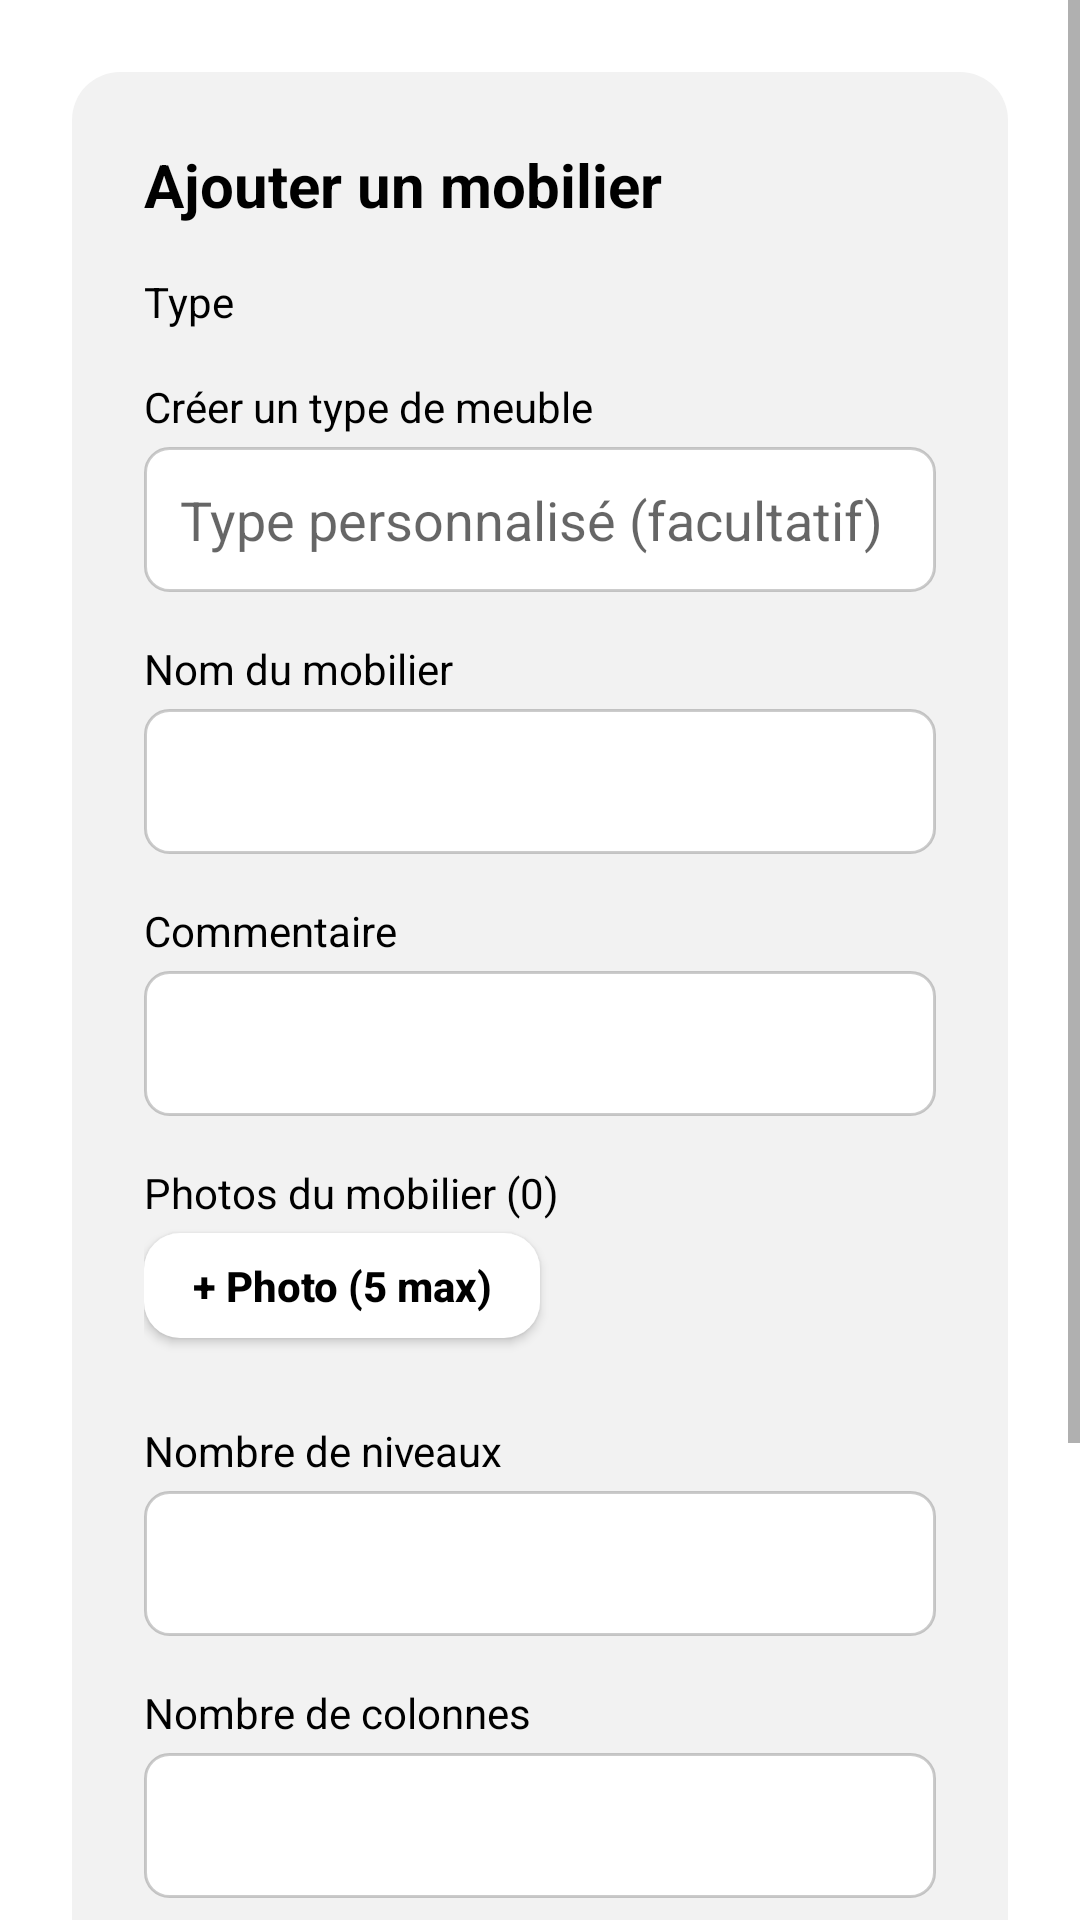

Layout XML and referenced resources for this Android screen:
<!-- AndroidManifest.xml: application theme Theme.New1 -->
<!-- res/layout/dialog_add_furniture.xml -->
<?xml version="1.0" encoding="utf-8"?>
<ScrollView xmlns:android="http://schemas.android.com/apk/res/android"
    android:layout_width="match_parent"
    android:layout_height="match_parent"
    android:fillViewport="true">

    <LinearLayout
        android:layout_width="match_parent"
        android:layout_height="wrap_content"
        android:orientation="vertical">

        <LinearLayout
            android:layout_width="match_parent"
            android:layout_height="wrap_content"
            android:layout_margin="24dp"
            android:background="@drawable/bg_room_container_popup"
            android:orientation="vertical"
            android:padding="24dp">

            <TextView
                android:id="@+id/text_dialog_furniture_title"
                android:layout_width="wrap_content"
                android:layout_height="wrap_content"
                android:layout_marginBottom="16dp"
                android:text="@string/dialog_add_furniture_title"
                android:textColor="@android:color/black"
                android:textSize="20sp"
                android:textStyle="bold" />

            <TextView
                android:layout_width="match_parent"
                android:layout_height="wrap_content"
                android:layout_marginBottom="4dp"
                android:text="@string/dialog_label_furniture_type"
                android:textColor="@android:color/black"
                android:textSize="14sp" />

            <Spinner
                android:id="@+id/spinner_furniture_type"
                android:layout_width="match_parent"
                android:layout_height="wrap_content"
                android:layout_marginBottom="12dp"
                android:background="@drawable/bg_input_field_white"
                android:paddingStart="12dp"
                android:paddingEnd="12dp"
                android:spinnerMode="dropdown" />

            <TextView
                android:layout_width="match_parent"
                android:layout_height="wrap_content"
                android:layout_marginBottom="4dp"
                android:text="@string/dialog_label_furniture_create_type"
                android:textColor="@android:color/black"
                android:textSize="14sp" />

            <EditText
                android:id="@+id/input_furniture_custom_type"
                android:layout_width="match_parent"
                android:layout_height="wrap_content"
                android:layout_marginBottom="16dp"
                android:background="@drawable/bg_input_field_white"
                android:hint="@string/dialog_hint_furniture_custom_type"
                android:inputType="textCapSentences"
                android:padding="12dp"
                android:textColor="@android:color/black" />

            <TextView
                android:layout_width="match_parent"
                android:layout_height="wrap_content"
                android:layout_marginBottom="4dp"
                android:text="@string/dialog_label_furniture_name"
                android:textColor="@android:color/black"
                android:textSize="14sp" />

            <EditText
                android:id="@+id/input_furniture_name"
                android:layout_width="match_parent"
                android:layout_height="wrap_content"
                android:layout_marginBottom="16dp"
                android:background="@drawable/bg_input_field_white"
                android:inputType="textCapSentences"
                android:padding="12dp"
                android:textColor="@android:color/black" />

            <TextView
                android:layout_width="match_parent"
                android:layout_height="wrap_content"
                android:layout_marginBottom="4dp"
                android:text="@string/dialog_label_furniture_comment"
                android:textColor="@android:color/black"
                android:textSize="14sp" />

            <EditText
                android:id="@+id/input_furniture_comment"
                android:layout_width="match_parent"
                android:layout_height="wrap_content"
                android:layout_marginBottom="16dp"
                android:background="@drawable/bg_input_field_white"
                android:gravity="top|start"
                android:inputType="textCapSentences|textMultiLine"
                android:minLines="1"
                android:padding="12dp"
                android:textColor="@android:color/black" />

            <TextView
                android:id="@+id/text_furniture_photos_label"
                android:layout_width="wrap_content"
                android:layout_height="wrap_content"
                android:layout_marginBottom="4dp"
                android:text="@string/dialog_label_furniture_photos_default"
                android:textColor="@android:color/black"
                android:textSize="14sp" />

            <Button
                android:id="@+id/button_add_furniture_photo"
                android:layout_width="wrap_content"
                android:layout_height="wrap_content"
                android:layout_marginBottom="12dp"
                android:background="@drawable/bg_button_white_solid"
                android:minHeight="0dp"
                android:minWidth="0dp"
                android:paddingStart="16dp"
                android:paddingTop="8dp"
                android:paddingEnd="16dp"
                android:paddingBottom="8dp"
                android:text="@string/dialog_action_add_photo"
                android:textAllCaps="false"
                android:textColor="@color/icon_brown"
                android:textSize="14sp"
                android:textStyle="bold" />

            <HorizontalScrollView
                android:layout_width="match_parent"
                android:layout_height="wrap_content"
                android:layout_marginBottom="16dp"
                android:overScrollMode="never"
                android:scrollbars="none">

                <LinearLayout
                    android:id="@+id/container_furniture_photos"
                    android:layout_width="wrap_content"
                    android:layout_height="wrap_content"
                    android:orientation="horizontal"
                    android:visibility="gone" />
            </HorizontalScrollView>

            <TextView
                android:layout_width="match_parent"
                android:layout_height="wrap_content"
                android:layout_marginBottom="4dp"
                android:text="@string/dialog_label_furniture_levels"
                android:textColor="@android:color/black"
                android:textSize="14sp" />

            <EditText
                android:id="@+id/input_furniture_levels"
                android:layout_width="match_parent"
                android:layout_height="wrap_content"
                android:layout_marginBottom="16dp"
                android:background="@drawable/bg_input_field_white"
                android:inputType="number"
                android:padding="12dp"
                android:textColor="@android:color/black" />

            <TextView
                android:layout_width="match_parent"
                android:layout_height="wrap_content"
                android:layout_marginBottom="4dp"
                android:text="@string/dialog_label_furniture_columns"
                android:textColor="@android:color/black"
                android:textSize="14sp" />

            <EditText
                android:id="@+id/input_furniture_columns"
                android:layout_width="match_parent"
                android:layout_height="wrap_content"
                android:layout_marginBottom="16dp"
                android:background="@drawable/bg_input_field_white"
                android:inputType="number"
                android:padding="12dp"
                android:textColor="@android:color/black" />

            <CheckBox
                android:id="@+id/checkbox_furniture_has_top"
                android:layout_width="match_parent"
                android:layout_height="wrap_content"
                android:layout_marginBottom="8dp"
                android:text="@string/dialog_label_furniture_has_top"
                android:textColor="@android:color/black" />

            <CheckBox
                android:id="@+id/checkbox_furniture_has_bottom"
                android:layout_width="match_parent"
                android:layout_height="wrap_content"
                android:layout_marginBottom="16dp"
                android:text="@string/dialog_label_furniture_has_bottom"
                android:textColor="@android:color/black" />

            <LinearLayout
                android:layout_width="match_parent"
                android:layout_height="wrap_content"
                android:gravity="end"
                android:orientation="horizontal">

                <Button
                    android:id="@+id/button_cancel_furniture"
                    android:layout_width="wrap_content"
                    android:layout_height="wrap_content"
                    android:background="@drawable/bg_button_white_solid"
                    android:minHeight="0dp"
                    android:minWidth="0dp"
                    android:paddingStart="16dp"
                    android:paddingTop="8dp"
                    android:paddingEnd="16dp"
                    android:paddingBottom="8dp"
                    android:text="@string/action_cancel"
                    android:textAllCaps="false"
                    android:textColor="@color/icon_brown"
                    android:textSize="14sp"
                    android:textStyle="bold" />

                <Button
                    android:id="@+id/button_confirm_furniture"
                    android:layout_width="wrap_content"
                    android:layout_height="wrap_content"
                    android:layout_marginStart="12dp"
                    android:background="@drawable/bg_button_white_solid"
                    android:minHeight="0dp"
                    android:minWidth="0dp"
                    android:paddingStart="16dp"
                    android:paddingTop="8dp"
                    android:paddingEnd="16dp"
                    android:paddingBottom="8dp"
                    android:text="@string/action_confirm"
                    android:textAllCaps="false"
                    android:textColor="@color/icon_brown"
                    android:textSize="14sp"
                    android:textStyle="bold" />
            </LinearLayout>
        </LinearLayout>
    </LinearLayout>

</ScrollView>
<!-- resources referenced by this layout -->
<resources>
  <color name="icon_brown">#FF000000</color>
  <!-- drawable bg_button_white_solid (drawable) -->
  <?xml version="1.0" encoding="utf-8"?>
  <ripple xmlns:android="http://schemas.android.com/apk/res/android"
      android:color="@android:color/darker_gray">
      <item>
          <shape android:shape="rectangle">
              <corners android:radius="12dp" />
              <solid android:color="@android:color/white" />
          </shape>
      </item>
  </ripple>
  <!-- drawable bg_input_field_white (drawable) -->
  <?xml version="1.0" encoding="utf-8"?>
  <shape xmlns:android="http://schemas.android.com/apk/res/android">
      <solid android:color="@android:color/white" />
      <corners android:radius="8dp" />
      <stroke
          android:width="1dp"
          android:color="@color/flag_stroke" />
  </shape>
  <!-- drawable bg_room_container_popup (drawable) -->
  <?xml version="1.0" encoding="utf-8"?>
  <shape xmlns:android="http://schemas.android.com/apk/res/android"
      android:shape="rectangle">
      <solid android:color="@color/popup_container_light_gray" />
      <corners android:radius="16dp" />
  </shape>
  <string name="action_cancel">Annuler</string>
  <string name="action_confirm">Valider</string>
  <string name="dialog_action_add_photo">+ Photo (5 max)</string>
  <string name="dialog_add_furniture_title">Ajouter un mobilier</string>
  <string name="dialog_hint_furniture_custom_type">Type personnalisé (facultatif)</string>
  <string name="dialog_label_furniture_columns">Nombre de colonnes</string>
  <string name="dialog_label_furniture_comment">Commentaire</string>
  <string name="dialog_label_furniture_create_type">Créer un type de meuble</string>
  <string name="dialog_label_furniture_has_bottom">Présence d’un dessous</string>
  <string name="dialog_label_furniture_has_top">Présence d’un dessus</string>
  <string name="dialog_label_furniture_levels">Nombre de niveaux</string>
  <string name="dialog_label_furniture_name">Nom du mobilier</string>
  <string name="dialog_label_furniture_photos_default">Photos du mobilier (0)</string>
  <string name="dialog_label_furniture_type">Type</string>
  <style name="Theme.New1" parent="Theme.MaterialComponents.Light.NoActionBar">
          <item name="colorPrimary">@color/button_blue</item>
          <item name="colorSecondary">@color/button_blue</item>
          <item name="android:colorAccent">@color/button_blue</item>
      </style>
  <color name="flag_stroke">#33000000</color>
  <color name="popup_container_light_gray">#F2F2F2</color>
  <color name="button_blue">#4A53FF</color>
</resources>
